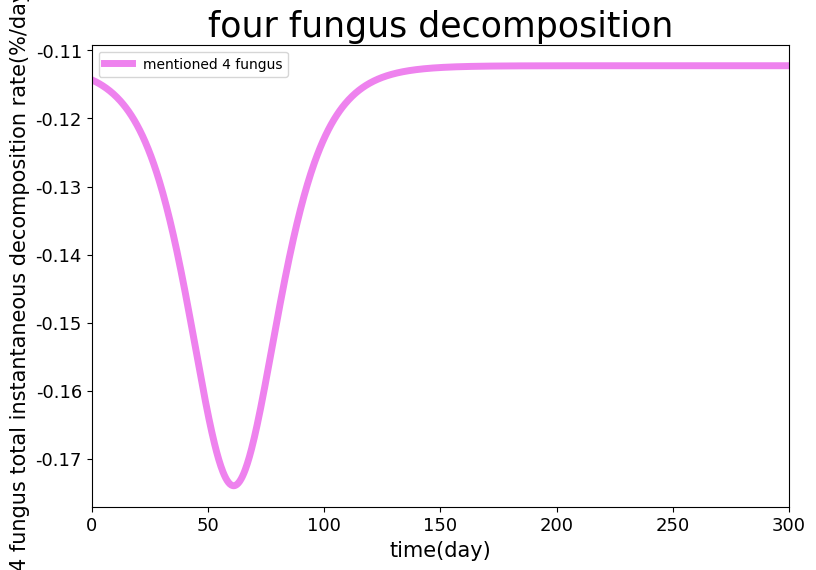

Write Python code to recreate this figure.
import numpy as np
import matplotlib as mpl
import matplotlib.pyplot as plt
# Tm = 0.250263344
# Lf_max = 30.5
# r0 = 0.067

def logistic(Lf_max,r0,t):
    Lf_0 = 0.5
    Lf = (Lf_max/(1+(Lf_max/Lf_0)*np.exp(-r0*t)))
    return Lf
def logistic_diff(Lf_max,r0,t):
    Lf_0=0.5
    Lf_diif = r0*logistic(Lf_max,r0,t)*(1-(logistic(Lf_max,r0,t)/Lf_max))
    return Lf_diif
def fun(Lf_max,r0,Tm,t):
    Rde0 = 0.027858622786354044
    k1 = 0.0139021
    k2 = 0.00087979
    Lf_0 = 0.5
    x1 = (Rde0+k2*Tm)
    x2 = k1*logistic_diff(Lf_max,r0,t)
    x1 = -x1
    x2 = -x2
    return x1+x2


if __name__ =='__main__':
    mpl.rcParams['font.sans-serif'] = ['SimHei']
    mpl.rcParams['axes.unicode_minus'] = False
    plt.figure(figsize=(9,6))
    t_test=np.linspace(0.,300.,1000)
    # plt.plot(t_test,fun(30.5,0.067,0.250263344,t_test),color = '#1f77b4',label='a.gal1.s',linewidth=5)
    # plt.plot(t_test, fun(42.7, 0.072, 0.071675284, t_test), color='#ff7f0e', label='a.gal10.n', linewidth=5)
    # plt.plot(t_test, fun(59.78, 0.078, 0.785145889, t_test), color='#2ca02c', label='a.gal6.n', linewidth=5)
    # plt.plot(t_test, fun(92.72, 0.086, -0.177229442, t_test), color='#d62728', label='a.gal9.n', linewidth=5)
    f1 = fun(30.5, 0.067, 0.250263344, t_test)
    f2 = fun(42.7, 0.072, 0.071675284, t_test)
    f3 = fun(59.78, 0.078, 0.785145889, t_test)
    f4 = fun(92.72, 0.086, -0.177229442, t_test)
    y =  f1 + f2 + f3 + f4
    plt.plot(t_test, y, color='violet', linewidth=5,label='mentioned 4 fungus')
    plt.title('four fungus decomposition', fontsize=25)
    plt.xlim(0,300)
    # plt.ylim(-0.09,0.02)
    plt.xlabel('time(day)',fontsize = 15)
    plt.ylabel('4 fungus total instantaneous decomposition rate(%/day)',fontsize = 15)
    plt.tick_params(labelsize = 13)
    plt.legend(loc='best')
    plt.show()